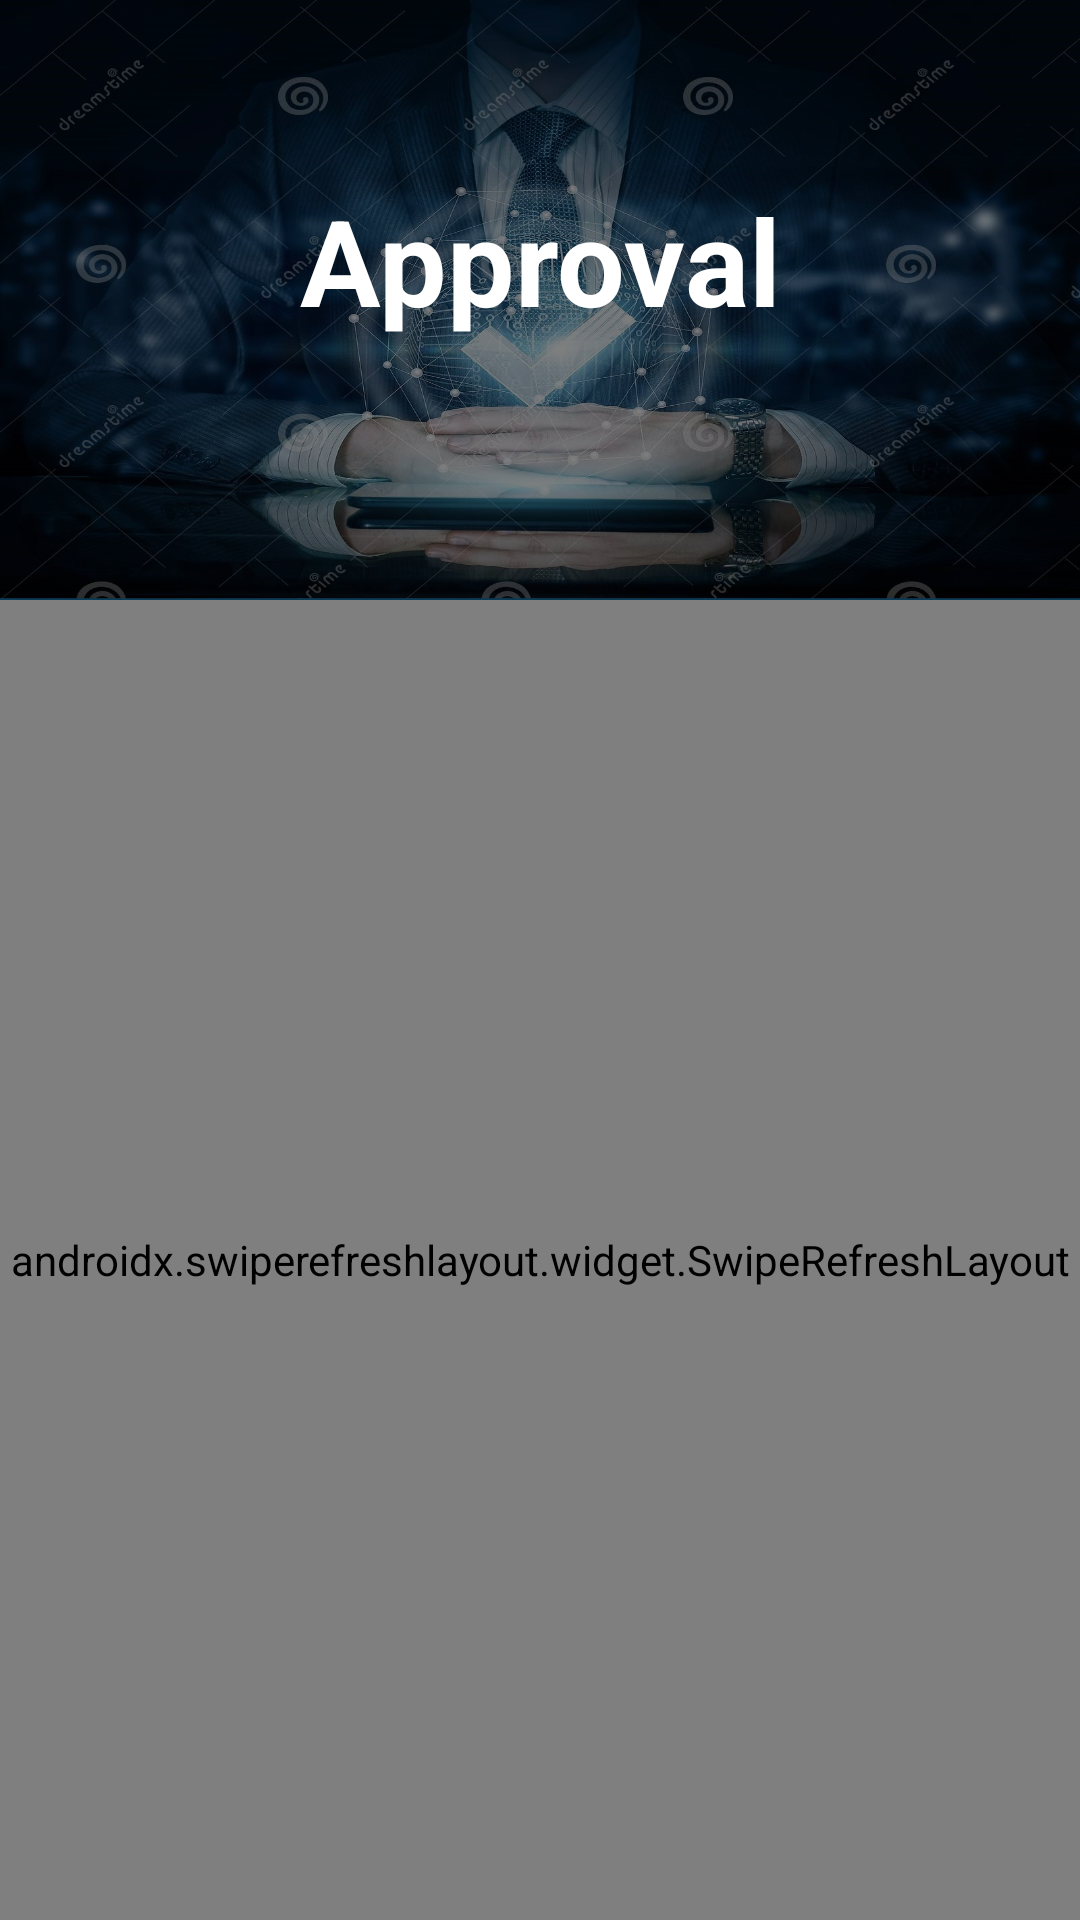

Write the Android layout XML for this screen, with the resource values it uses.
<!-- AndroidManifest.xml: application theme Theme.KleeTeams -->
<!-- res/layout/activity_approve3.xml -->
<?xml version="1.0" encoding="utf-8"?>
<LinearLayout xmlns:android="http://schemas.android.com/apk/res/android"
    xmlns:app="http://schemas.android.com/apk/res-auto"
    xmlns:tools="http://schemas.android.com/tools"
    android:layout_width="match_parent"
    android:layout_height="match_parent"
    android:orientation="vertical"
    tools:context=".Admin.Approve">
    <LinearLayout
        android:layout_width="wrap_content"
        android:layout_height="200dp"
        android:orientation="vertical"
        android:background="@drawable/approval012">
        <LinearLayout
            android:layout_width="match_parent"
            android:layout_height="match_parent"
            android:orientation="vertical"
            android:background="#80000000">
            <TextView
                android:layout_width="match_parent"
                android:layout_height="wrap_content"
                android:text="Approval"
                android:textStyle="bold"
                android:textSize="40dp"
                android:gravity="center"
                android:textColor="@color/white"
                android:layout_marginTop="60dp">
            </TextView>
        </LinearLayout>
    </LinearLayout>
<androidx.swiperefreshlayout.widget.SwipeRefreshLayout
    android:layout_width="match_parent"
    android:layout_height="match_parent"
    android:id="@+id/swiperfresh">
<ListView
    android:id="@+id/approver"
    android:layout_width="match_parent"
    android:layout_height="match_parent"
    tools:listitem="@layout/approvelist"/>
</androidx.swiperefreshlayout.widget.SwipeRefreshLayout>
</LinearLayout>
<!-- res/layout/approvelist.xml (included above) -->
<?xml version="1.0" encoding="utf-8"?>
<LinearLayout xmlns:android="http://schemas.android.com/apk/res/android"
    android:layout_width="match_parent"
    android:layout_height="match_parent"
    android:orientation="vertical">
    <androidx.cardview.widget.CardView
        android:layout_width="match_parent"
        android:layout_height="150dp"
        android:layout_margin="20dp">
        <LinearLayout
            android:layout_width="match_parent"
            android:layout_height="match_parent"
            android:background="@color/green"
            android:orientation="horizontal">
            <LinearLayout
                android:layout_width="match_parent"
                android:layout_height="match_parent"
                android:padding="30dp"
                android:orientation="vertical"

                android:layout_weight="1">
                <TextView
                    android:id="@+id/name"
                    android:layout_width="match_parent"
                    android:layout_height="wrap_content"
                    android:text="Name"/>
                <TextView
                    android:id="@+id/contact"
                    android:layout_width="match_parent"
                    android:layout_height="wrap_content"
                    android:text="Contact"/>
                <TextView
                    android:id="@+id/email"
                    android:layout_width="match_parent"
                    android:layout_height="wrap_content"
                    android:text="Email"/>
                <TextView
                    android:id="@+id/moduleapp"
                    android:layout_width="match_parent"
                    android:layout_height="wrap_content"
                    android:text="Module">
                </TextView>

            </LinearLayout>
            <LinearLayout
                android:layout_width="wrap_content"
                android:layout_height="wrap_content"
                android:padding="30dp"
                android:orientation="vertical">
                <ImageView
                    android:id="@+id/rightclick"
                    android:layout_width="35dp"
                    android:layout_height="35dp"
                    android:background="@drawable/click"/>
                <ImageView
                    android:id="@+id/wrongclick"
                    android:layout_width="35dp"
                    android:layout_height="35dp"
                    android:background="@drawable/wrong"/>
            </LinearLayout>
        </LinearLayout>
    </androidx.cardview.widget.CardView>
</LinearLayout>
<!-- resources referenced by this layout -->
<resources>
  <color name="green">#00cba9</color>
  <color name="white">#FFFFFFFF</color>
  <!-- drawable approval012: jpg bitmap (drawable, 301963 bytes) -->
  <!-- drawable click (drawable) -->
  <vector android:alpha="0.8" android:autoMirrored="true"
      android:height="24dp" android:tint="#FFFFFF"
      android:viewportHeight="24" android:viewportWidth="24"
      android:width="24dp" xmlns:android="http://schemas.android.com/apk/res/android">
      <path android:fillColor="@android:color/white" android:pathData="M16.59,7.58L10,14.17l-3.59,-3.58L5,12l5,5 8,-8zM12,2C6.48,2 2,6.48 2,12s4.48,10 10,10 10,-4.48 10,-10S17.52,2 12,2zM12,20c-4.42,0 -8,-3.58 -8,-8s3.58,-8 8,-8 8,3.58 8,8 -3.58,8 -8,8z"/>
  </vector>
  <!-- drawable wrong (drawable) -->
  <vector android:alpha="0.8" android:autoMirrored="true"
      android:height="24dp" android:tint="#FFFFFF"
      android:viewportHeight="24" android:viewportWidth="24"
      android:width="24dp" xmlns:android="http://schemas.android.com/apk/res/android">
      <path android:fillColor="@android:color/white" android:pathData="M19,6.41L17.59,5 12,10.59 6.41,5 5,6.41 10.59,12 5,17.59 6.41,19 12,13.41 17.59,19 19,17.59 13.41,12z"/>
  </vector>
  <style name="Theme.KleeTeams" parent="Theme.MaterialComponents.DayNight.DarkActionBar">
          
          <item name="colorPrimary">@color/bayleaf</item>
          <item name="colorPrimaryVariant">@color/green</item>
          <item name="colorOnPrimary">@color/white</item>
          
          <item name="colorSecondary">@color/pearlbush</item>
          <item name="colorSecondaryVariant">@color/clamshell</item>
          <item name="colorOnSecondary">@color/black</item>
          
          <item name="android:statusBarColor" tools:targetApi="l">?attr/colorPrimaryVariant</item>
          
      </style>
  <color name="bayleaf">#82AC85</color>
  <color name="pearlbush">#E2CFC9</color>
  <color name="clamshell">#D1ACA5</color>
  <color name="black">#FF000000</color>
</resources>
